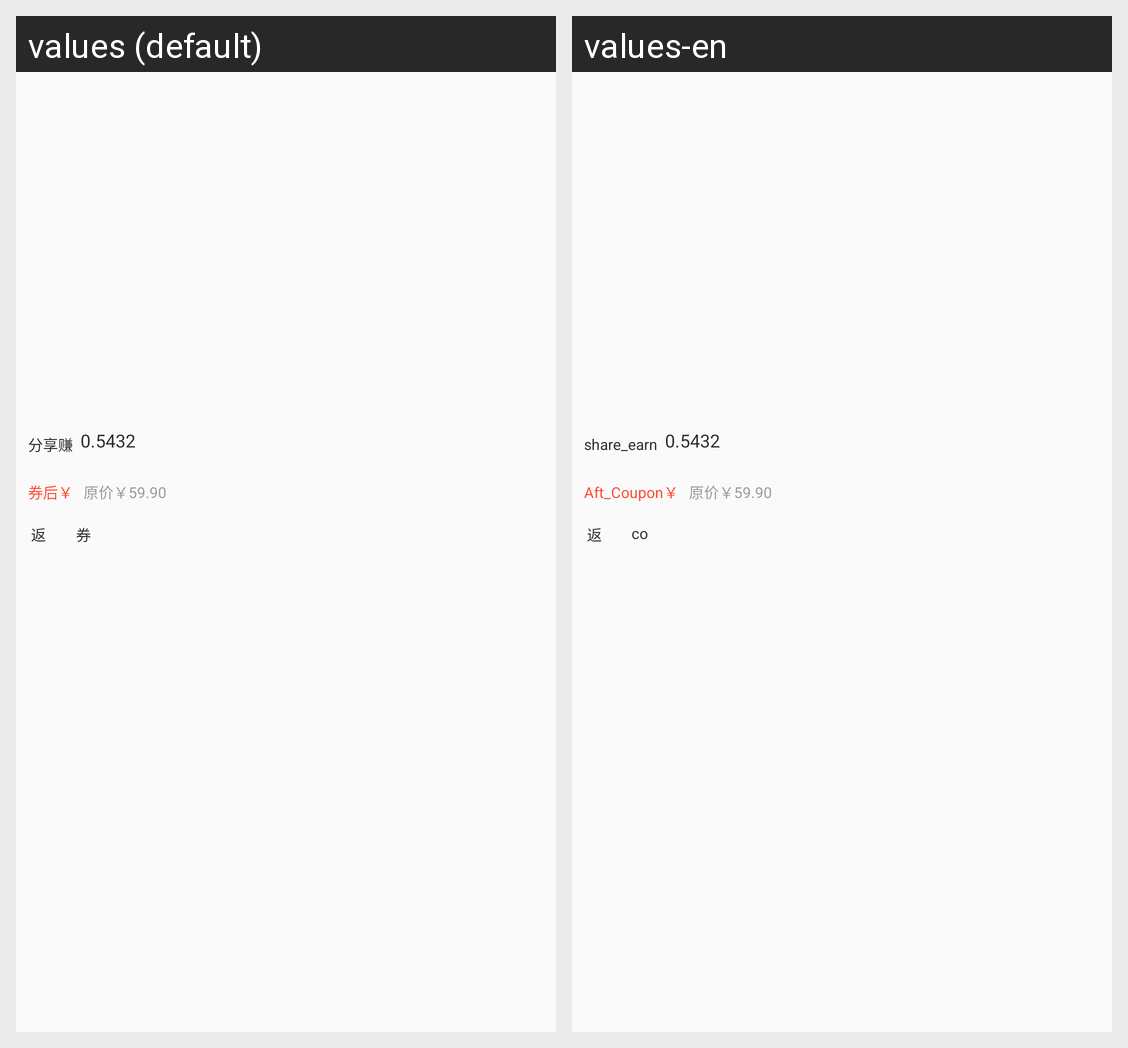

The Android screen above is rendered under two locales of the same app. Produce the string resources it draws, with the default and per-locale values.
Android screen res/layout/item.xml rendered under 2 locales, left to right: values (default), values-en. Device: Nexus 5 (rendered at 1080×1920; each locale shown at half size, 540×960, under a caption strip naming it); theme Theme.AppCompat.Light.NoActionBar.
Strings drawn on this screen, with the default value and each locale's value (text and hints the layout hard-codes, and strings that could not be matched under every locale, appear in the picture but are not listed):

share_earn
  values: 分享赚
  values-en: share_earn

Aft_Coupon
  values: 券后￥
  values-en: Aft_Coupon￥

coupon
  values: 券
  values-en: coupon
